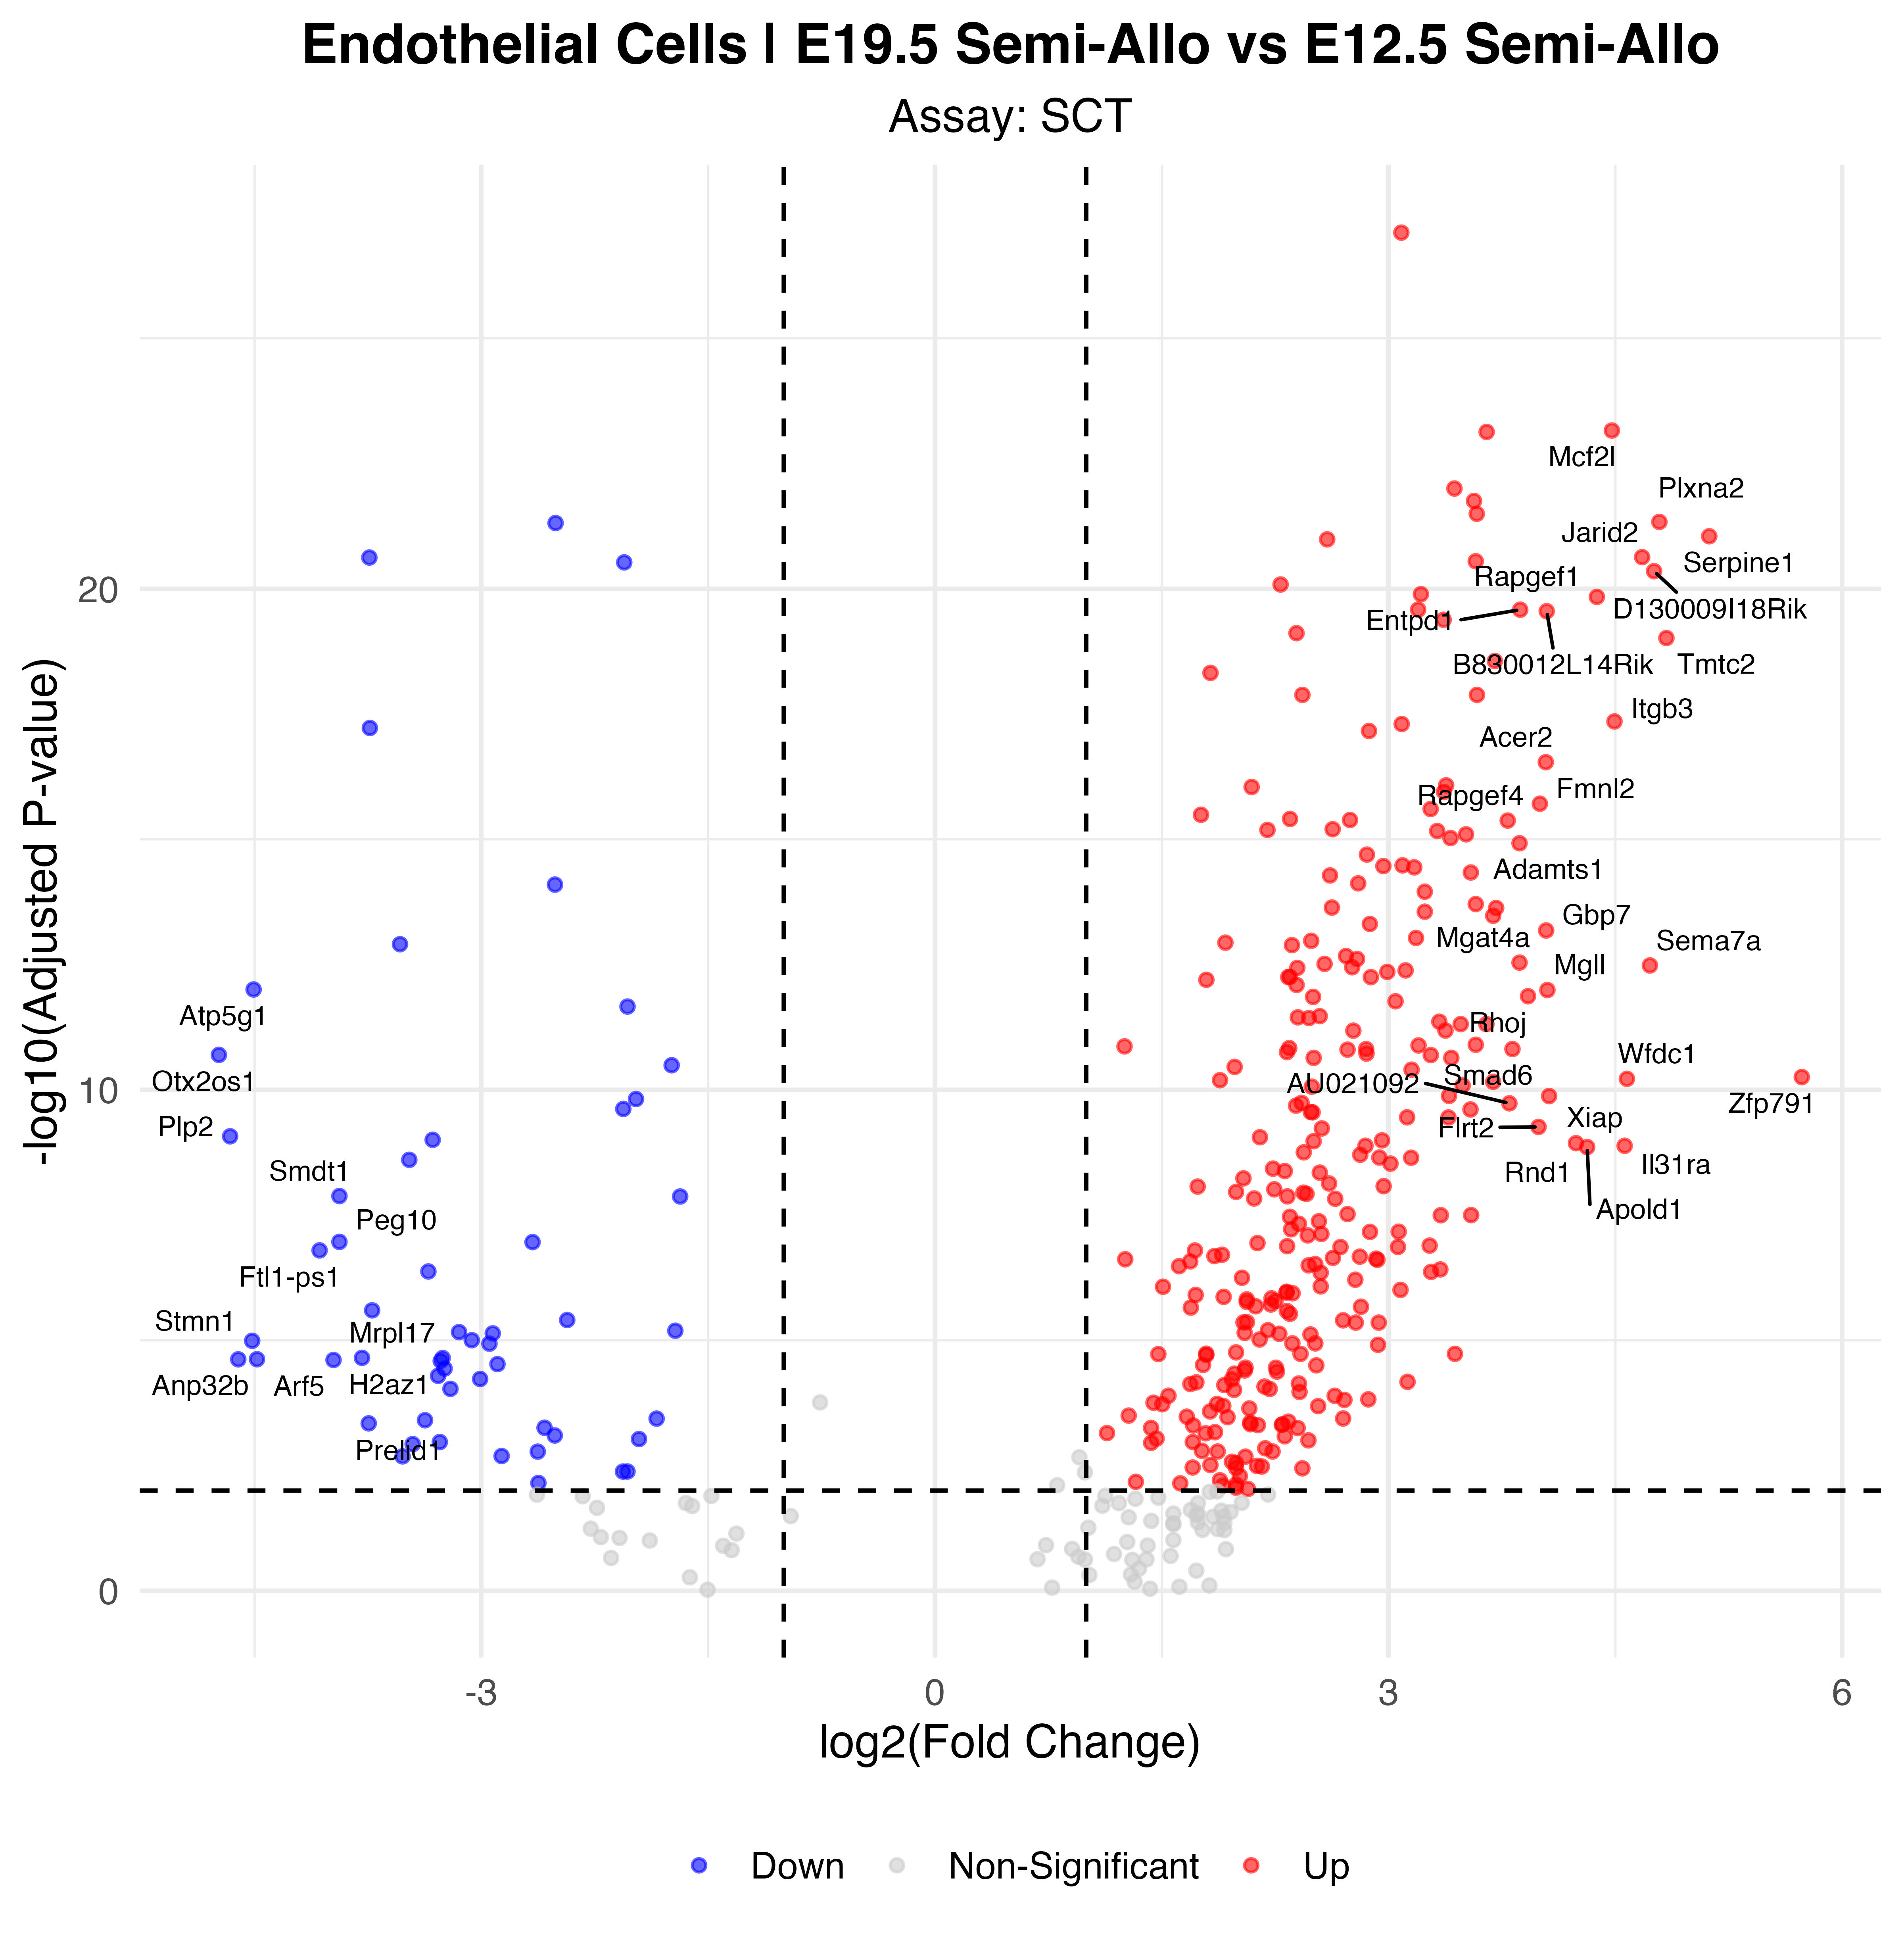

Data behind this chart, as committed beside it:
p_val, avg_log2FC, pct.1, pct.2, p_val_adj, gene, p_val_adj_plot, Significance
4.43357622643988e-32, 3.084, 0.953, 0.386, 7.79068014510015e-28, Adgrf5, 7.79068014510015e-28, Up
3.94710966388486e-28, 4.477, 0.686, 0.053, 6.93586110137848e-24, Mcf2l, 6.93586110137848e-24, Up
4.21679805138826e-28, 3.649, 0.826, 0.193, 7.40975753589945e-24, Adamts9, 7.40975753589945e-24, Up
5.68091164988079e-27, 3.436, 0.814, 0.187, 9.98249795117052e-23, Flt1, 9.98249795117052e-23, Up
1.00452689412686e-26, 3.565, 0.744, 0.105, 1.76515465835972e-22, Dock9, 1.76515465835972e-22, Up
1.8131258281774e-26, 3.583, 0.802, 0.205, 3.18602470527332e-22, Timp3, 3.18602470527332e-22, Up
2.63641350531871e-26, 4.791, 0.674, 0.07, 4.63270581154604e-22, Plxna2, 4.63270581154604e-22, Up
2.77439235989869e-26, -2.509, 0.477, 0.93, 4.87516225481398e-22, Ppia, 4.87516225481398e-22, Down
5.09689092762408e-26, 5.121, 0.628, 0.041, 8.95625673802103e-22, Serpine1, 8.95625673802103e-22, Up
5.87240475155223e-26, 2.594, 0.953, 0.684, 1.03189896294276e-21, Igfbp7, 1.03189896294276e-21, Up
1.33031055253728e-25, 4.677, 0.837, 0.281, 2.33762170291851e-21, Jarid2, 2.33762170291851e-21, Up
1.35506402130812e-25, -3.741, 0.14, 0.836, 2.38111849824264e-21, Set, 2.38111849824264e-21, Down
1.6066128998912e-25, 3.577, 0.733, 0.111, 2.82314018768882e-21, Lrrc8c, 2.82314018768882e-21, Up
1.6932992835376e-25, -2.055, 0.651, 0.988, 2.97546550103227e-21, Tpt1, 2.97546550103227e-21, Down
2.53827896800691e-25, 4.756, 0.767, 0.164, 4.46026380258174e-21, D130009I18Rik, 4.46026380258174e-21, Up
4.6728143766892e-25, 2.286, 0.919, 0.45, 8.21106942271826e-21, Cdh5, 8.21106942271826e-21, Up
7.30327488177481e-25, 3.214, 0.756, 0.129, 1.28333146222547e-20, Tns1, 1.28333146222547e-20, Up
8.2633654375971e-25, 4.378, 0.64, 0.058, 1.45203857469456e-20, Rapgef1, 1.45203857469456e-20, Up
1.48269463998504e-24, 3.196, 0.802, 0.246, 2.60539102138172e-20, Adgrl4, 2.60539102138172e-20, Up
1.48966390741701e-24, 3.871, 0.651, 0.064, 2.61763741811316e-20, Entpd1, 2.61763741811316e-20, Up
1.59589282996871e-24, 4.046, 0.64, 0.058, 2.80430288082101e-20, B830012L14Rik, 2.80430288082101e-20, Up
2.3626433456266e-24, 3.364, 0.733, 0.129, 4.15163688693506e-20, Ptprg, 4.15163688693506e-20, Up
4.37653409703165e-24, 2.391, 0.919, 0.456, 7.69044571530402e-20, Pecam1, 7.69044571530402e-20, Up
5.47642497648938e-24, 4.838, 0.698, 0.123, 9.62317396868714e-20, Tmtc2, 9.62317396868714e-20, Up
1.57438985066381e-23, 3.703, 0.686, 0.099, 2.76651784558644e-19, Prkce, 2.76651784558644e-19, Up
2.72144915576386e-23, 1.822, 0.965, 0.649, 4.78213045650825e-19, Epas1, 4.78213045650825e-19, Up
7.46836362149623e-23, 2.43, 0.849, 0.304, 1.31234085556932e-18, Arhgap31, 1.31234085556932e-18, Up
7.46906822335924e-23, 3.585, 0.721, 0.164, 1.31246466820869e-18, Copg2, 1.31246466820869e-18, Up
2.53359817031266e-22, 4.494, 0.535, 0.023, 4.45203870487341e-18, Itgb3, 4.45203870487341e-18, Up
2.85113756159358e-22, 3.087, 0.756, 0.205, 5.01001892323224e-18, Emp1, 5.01001892323224e-18, Up
3.4166670419485e-22, -3.738, 0.198, 0.784, 6.00376732611191e-18, Hnrnpab, 6.00376732611191e-18, Down
3.92698939683889e-22, 2.871, 0.721, 0.14, 6.90050576812529e-18, Ahnak, 6.90050576812529e-18, Up
1.64581770870232e-21, 4.04, 0.581, 0.058, 2.89203087773172e-17, Acer2, 2.89203087773172e-17, Up
4.768023001603e-21, 3.381, 0.651, 0.111, 8.37837001841679e-17, Asap2, 8.37837001841679e-17, Up
5.14735062396289e-21, 2.094, 1, 0.637, 9.04492451642758e-17, Peak1, 9.04492451642758e-17, Up
6.48180760798412e-21, 3.367, 0.616, 0.082, 1.13898323287497e-16, Fas, 1.13898323287497e-16, Up
1.11075261310448e-20, 4.001, 0.628, 0.105, 1.95181449174719e-16, Fmnl2, 1.95181449174719e-16, Up
1.41632795885153e-20, 3.278, 0.709, 0.17, 2.48877148929391e-16, Magi1, 2.48877148929391e-16, Up
1.84588831048722e-20, 1.759, 0.965, 0.661, 3.24359493918814e-16, Col4a2, 3.24359493918814e-16, Up
2.23967849578977e-20, 2.349, 0.837, 0.333, 3.93556305280178e-16, Podxl, 3.93556305280178e-16, Up
2.34641393347384e-20, 2.745, 0.733, 0.187, 4.12311856390023e-16, Fgd5, 4.12311856390023e-16, Up
2.41055228473265e-20, 3.788, 0.616, 0.099, 4.2358224747322e-16, Rapgef4, 4.2358224747322e-16, Up
3.57932026352436e-20, 2.63, 0.826, 0.351, 6.289581567065e-16, Ptprb, 6.289581567065e-16, Up
3.706263557952e-20, 2.199, 0.919, 0.544, 6.51264632403325e-16, Plvap, 6.51264632403325e-16, Up
3.88983478242426e-20, 3.322, 0.686, 0.158, 6.8352176796759e-16, Calcrl, 6.8352176796759e-16, Up
4.53468027329773e-20, 3.512, 0.64, 0.123, 7.96834017623876e-16, Zdbf2, 7.96834017623876e-16, Up
5.37878491378239e-20, 3.41, 0.674, 0.152, 9.45160085049841e-16, Rapgef5, 9.45160085049841e-16, Up
6.83565222953246e-20, 3.866, 0.558, 0.064, 1.20116080977344e-15, Adamts1, 1.20116080977344e-15, Up
1.15162208286159e-19, 2.857, 0.721, 0.187, 2.02363032400439e-15, Hivep2, 2.02363032400439e-15, Up
1.88738584521975e-19, 3.093, 0.674, 0.152, 3.31651440722015e-15, Hecw2, 3.31651440722015e-15, Up
1.95141655439625e-19, 2.966, 0.651, 0.135, 3.42902916938509e-15, St3gal1, 3.42902916938509e-15, Up
2.06971516490644e-19, 3.17, 0.605, 0.088, 3.6369034877736e-15, Plcb4, 3.6369034877736e-15, Up
2.62086888028943e-19, 3.544, 0.581, 0.082, 4.60539079644459e-15, Znrf1, 4.60539079644459e-15, Up
2.99596600032856e-19, 2.613, 0.779, 0.263, 5.26451145577734e-15, Flnb, 5.26451145577734e-15, Up
4.31440797190854e-19, 2.799, 0.663, 0.135, 7.58127768823769e-15, Rock2, 7.58127768823769e-15, Up
4.57180544066987e-19, -2.513, 0.326, 0.813, 8.0335765203451e-15, Hnrnpa2b1, 8.0335765203451e-15, Down
6.34352678431152e-19, 3.24, 0.628, 0.123, 1.11468452653922e-14, Zbtb20, 1.11468452653922e-14, Up
1.11839272836637e-18, 3.577, 0.523, 0.053, 1.96523970228538e-14, Qk, 1.96523970228538e-14, Up
1.31357544307876e-18, 2.625, 0.721, 0.211, 2.308214768578e-14, Wwtr1, 2.308214768578e-14, Up
1.33725752602282e-18, 3.711, 0.57, 0.082, 2.34982892472729e-14, Cyyr1, 2.34982892472729e-14, Up
... 281 more rows
